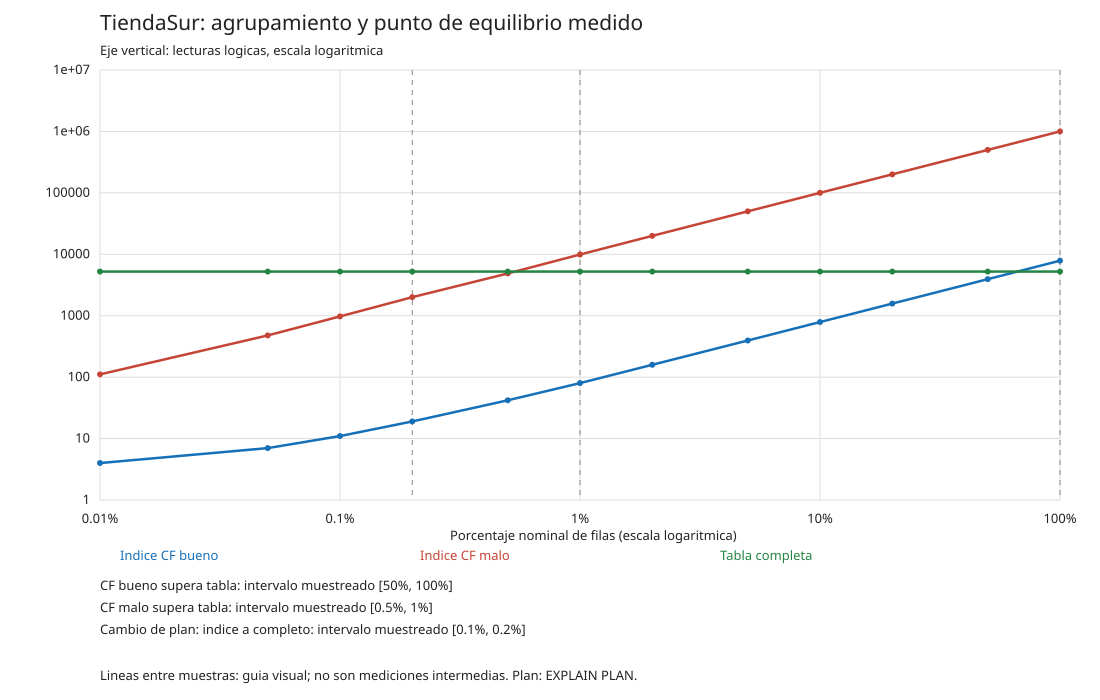

Source data for this figure (header and first rows):
porcentaje_nominal, filas_nominales, lecturas_cf_bueno, lecturas_cf_malo, lecturas_tabla_completa, plan_estimado_cf_malo
0.01, 100, 4, 111, 5232, indice
0.05, 500, 7, 478, 5232, indice
0.1, 1000, 11, 975, 5232, indice
0.2, 2000, 19, 2004, 5232, completo
0.5, 5000, 42, 4875, 5232, completo
1.0, 10000, 80, 9920, 5232, completo
2.0, 20000, 159, 19957, 5232, completo
5.0, 50000, 395, 50041, 5232, completo
10.0, 100000, 789, 100167, 5232, completo
20.0, 200000, 1576, 200253, 5232, completo
50.0, 500000, 3938, 500374, 5232, completo
100.0, 1000000, 7875, 1001259, 5232, completo
